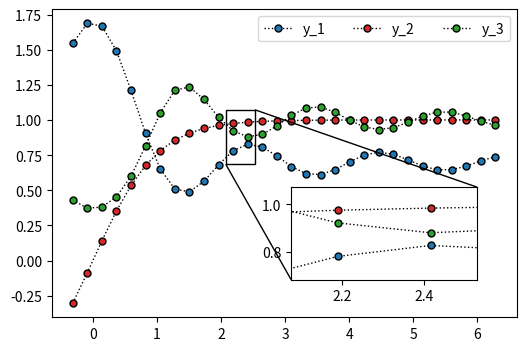

Write the Python code that produced this figure.
import numpy as np
import matplotlib.pyplot as plt
from mpl_toolkits.axes_grid1.inset_locator import mark_inset
from mpl_toolkits.axes_grid1.inset_locator import inset_axes

# 准备数据
x = np.linspace(-0.1*np.pi, 2*np.pi, 30)
print("x为：", x)
print("x.shape为：", x.shape)
print("x[11]为：", x[11])
print("x[12]为：", x[12])

y_1 = np.sinc(x)+0.7
y_2 = np.tanh(x)
y_3 = np.exp(-np.sinc(x))


# 绘图
fig, ax = plt.subplots(1, 1, figsize=(6, 4))
ax.plot(x, y_1, color='k', linestyle=':', linewidth=1,
        marker='o', markersize=5,
        markeredgecolor='black', markerfacecolor='C0')

ax.plot(x, y_2, color='k', linestyle=':', linewidth=1,
        marker='o', markersize=5,
        markeredgecolor='black', markerfacecolor='C3')

ax.plot(x, y_3, color='k', linestyle=':', linewidth=1,
        marker='o', markersize=5,
        markeredgecolor='black', markerfacecolor='C2')

ax.legend(labels=["y_1", "y_2", "y_3"], ncol=3)

# 嵌入绘制局部放大图的坐标系
axins = inset_axes(ax, width="40%", height="30%",loc='lower left',
                   bbox_to_anchor=(0.5, 0.1, 1, 1),
                   bbox_transform=ax.transAxes)

# 在子坐标系中绘制原始数据
axins.plot(x, y_1, color='k', linestyle=':', linewidth=1,
           marker='o', markersize=5,
           markeredgecolor='black', markerfacecolor='C0')

axins.plot(x, y_2, color='k', linestyle=':', linewidth=1,
            marker='o', markersize=5,
            markeredgecolor='black', markerfacecolor='C3')

axins.plot(x, y_3, color='k', linestyle=':', linewidth=1,
            marker='o', markersize=5,
            markeredgecolor='black', markerfacecolor='C2')

# 设置放大区间
zone_left = 11
zone_right = 12

# 坐标轴的扩展比例（根据实际数据调整）
x_ratio = 0.5  # x轴显示范围的扩展比例
y_ratio = 0.5  # y轴显示范围的扩展比例

# X轴的显示范围
xlim0 = x[zone_left]-(x[zone_right]-x[zone_left])*x_ratio   # 2.07
xlim1 = x[zone_right]+(x[zone_right]-x[zone_left])*x_ratio

# Y轴的显示范围
y = np.hstack((y_1[zone_left:zone_right], y_2[zone_left:zone_right], y_3[zone_left:zone_right]))
ylim0 = np.min(y)-(np.max(y)-np.min(y))*y_ratio
ylim1 = np.max(y)+(np.max(y)-np.min(y))*y_ratio

# 调整子坐标系的显示范围
axins.set_xlim(xlim0, xlim1)
axins.set_ylim(ylim0, ylim1)

# 建立父坐标系与子坐标系的连接线
# loc1 loc2: 坐标系的四个角
# 1 (右上) 2 (左上) 3(左下) 4(右下),逆时针
mark_inset(ax, axins, loc1=3, loc2=1, fc="none", ec='k', lw=1)

# 显示
plt.show()
